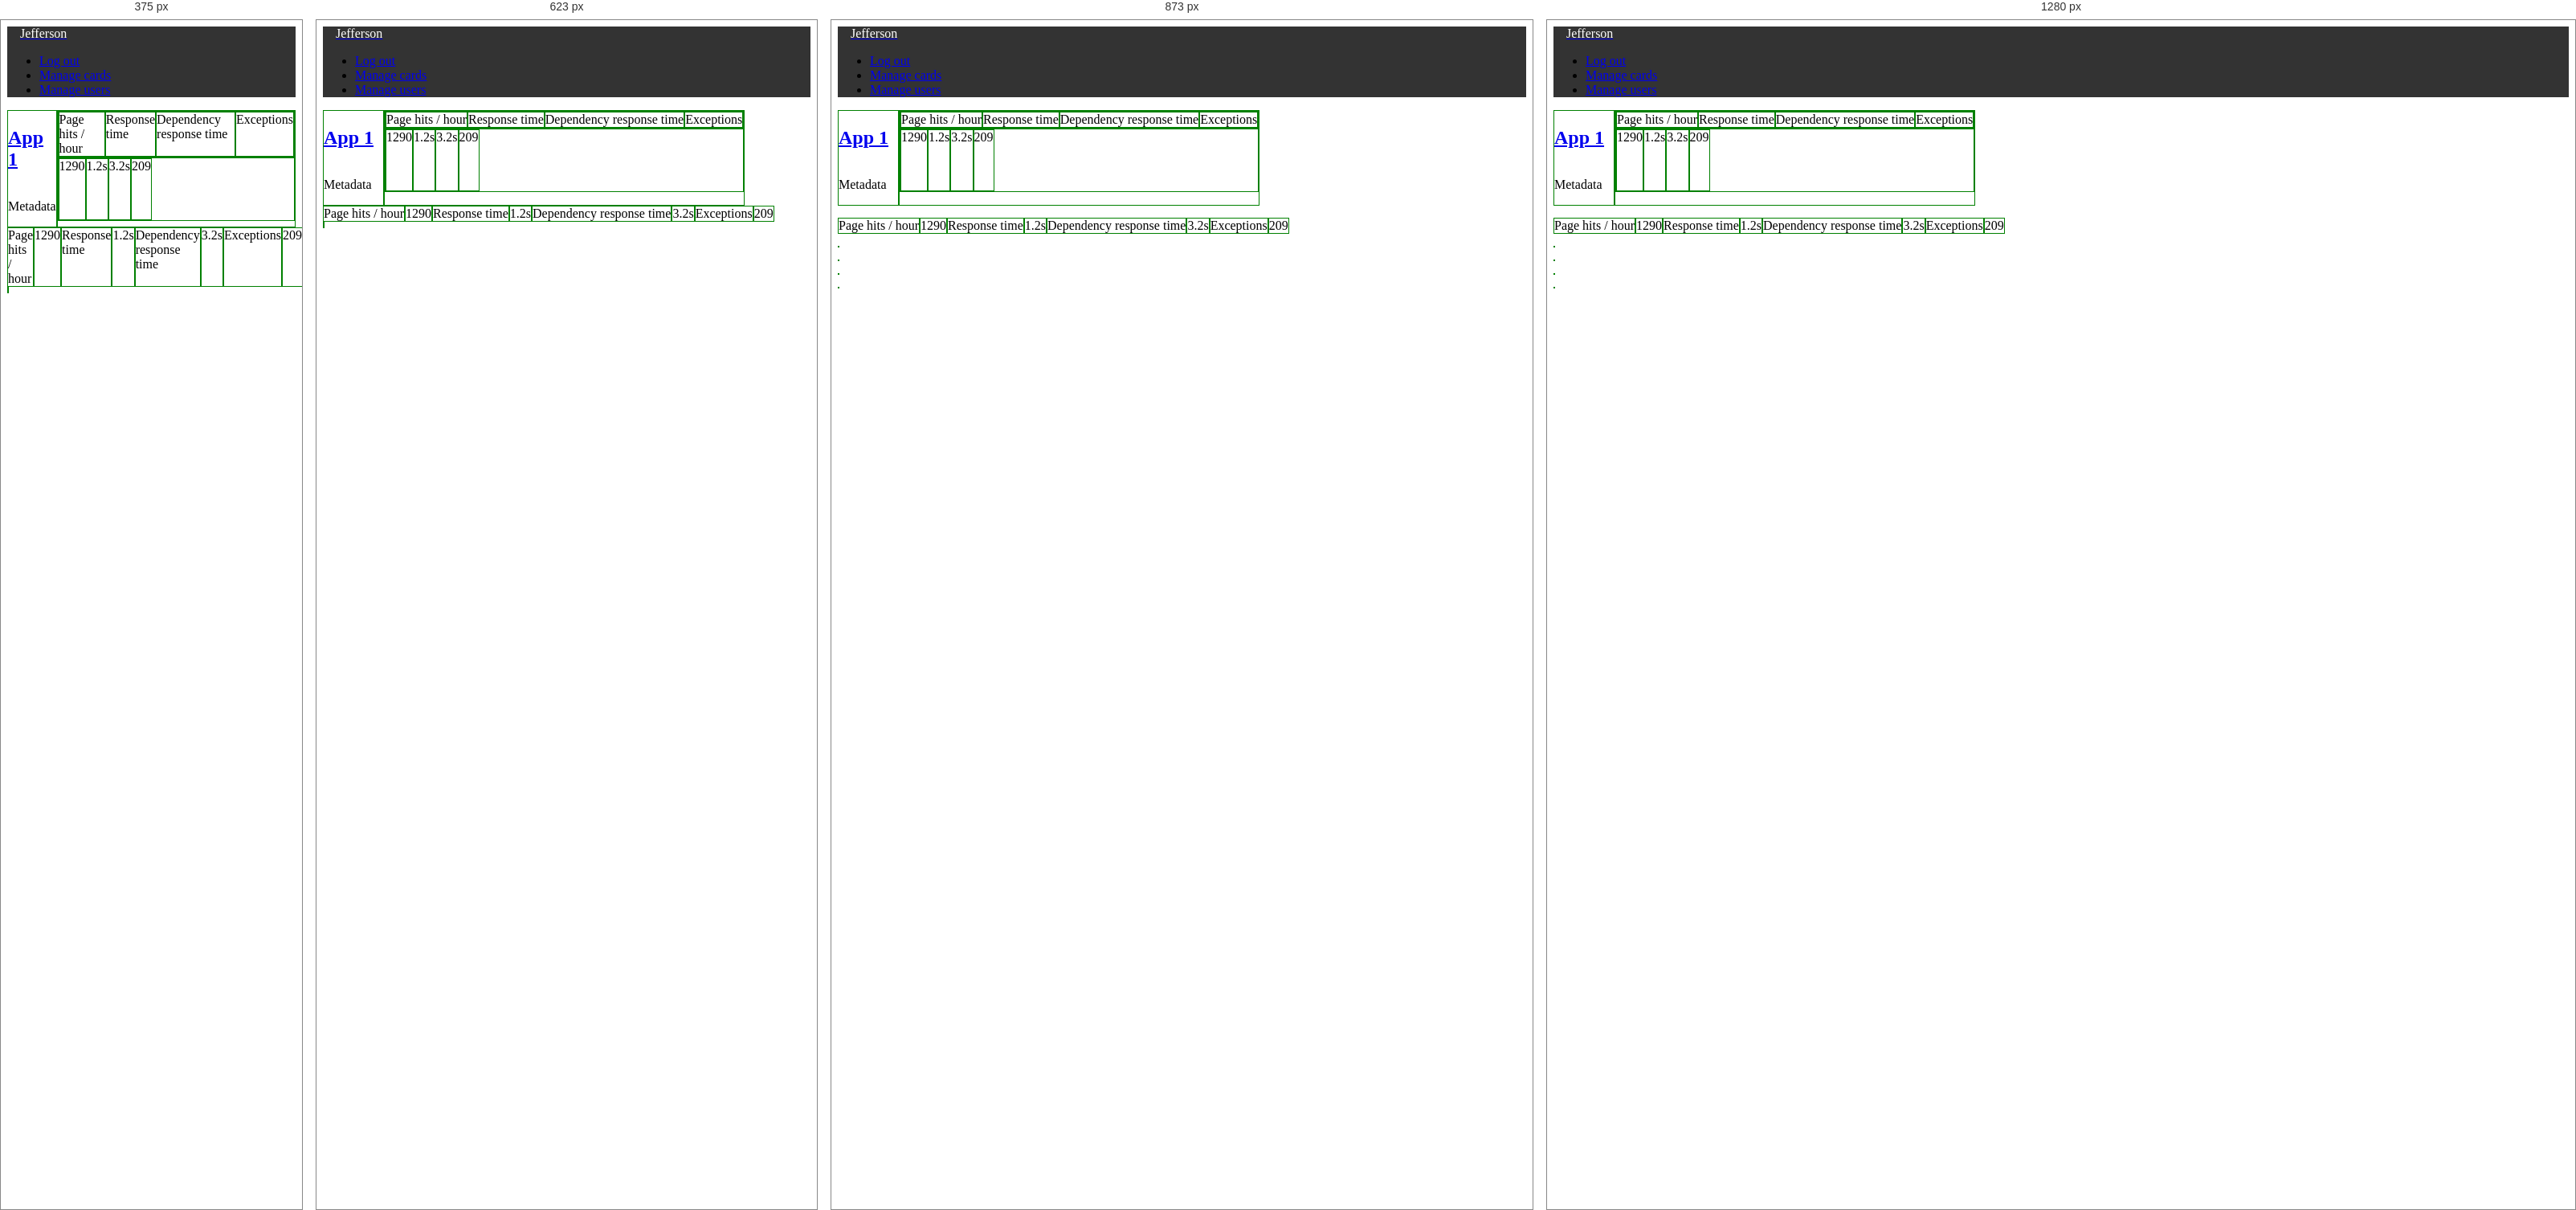
Rendered at 375 px, 623 px, 873 px and 1280 px, left to right.

<!-- file: appCard.html -->
<html>

<head>
    <link rel="stylesheet" type="text/css" href="Content/bootstrap.min.css" />
    <link rel="stylesheet" type="text/css" href="Content/font-awesome.min.css" />
    <link rel="stylesheet" type="text/css" href="Content/toastr.min.css" />
    <link rel="stylesheet" type="text/css" href="Content/customtheme.css" />
    <link rel="stylesheet" type="text/css" href="Content/styles.css" />
	<script type="text/javascript" src="Content/Chart.bundle.min.js"></script>
	

</head>

<body>
    <div>
        <header class="clearfix">
            <div class="ng-scope" data-ng-include="'/Scripts/app/layout/topnav.html'">
                <nav class="navbar navbar-fixed-top navbar-inverse ng-scope">
                    <div class="navbar-header">
                        <a class="navbar-brand" href="/#/"><span class="brand-title ng-binding">Jefferson</span></a>
                        <a class="btn navbar-btn navbar-toggle" data-toggle="collapse" data-target=".navbar-collapse">
                            <span class="icon-bar"></span>
                            <span class="icon-bar"></span>
                            <span class="icon-bar"></span>
                        </a>
                    </div>
                    <div class="navbar-collapse collapse">
                        <div class="pull-right navbar-logo">
                            <ul class="nav navbar-nav pull-right">
                                <li data-ng-show="vm.isLoggedIn()">
                                    <a href="#/logout">
                                        Log out
                                    </a>
                                </li>
                                <li>
                                    <a href="/admin/cards">
                                        Manage cards
                                    </a>
                                </li>
                                <li>
                                    <a href="/admin/users">
                                        Manage users
                                    </a>
                                </li>
                            </ul>
                        </div>
                    </div>
                </nav>
            </div>
        </header>
        <section class="content" id="content">

            <div class="shuffle-animation ng-scope" data-ng-view="">
                <div class="container appSummary ng-scope">
                    <div class="row ng-scope" data-ng-repeat="card in vm.appCards.cards">
                        <div class="col-xs-12 col-sm-4">                            
                            <h1 class="page-title"><a class="ng-binding" href="#/details/1">App 1</a></h1>
                            <p>Metadata</p>
                        </div>                        
                        <div class="hidden-xs col-sm-8">
                            <div class="row">
                                <div class="col-sm-3">Page hits / hour</div>
                                <div class="col-sm-3">Response time</div>
                                <div class="col-sm-3">Dependency response time</div>
                                <div class="col-sm-3">Exceptions</div>
                            </div>
                            <div class="row">
                                <div class="col-sm-3 appData bg-success">1290</div>
                                <div class="col-sm-3 appData bg-success">1.2s</div>
                                <div class="col-sm-3 appData bg-warning">3.2s</div>
                                <div class="col-sm-3 appData bg-danger">209</div>
                            </div>                                                         
                        </div>                                                        
                        
                    </div>                    
                    <div class="row visible-xs table">
                        <div class="col-xs-8">Page hits / hour</div><div class="col-xs-4 bg-success">1290</div>
                        <div class="col-xs-8">Response time</div><div class="col-xs-4 bg-success">1.2s</div>
                        <div class="col-xs-8">Dependency response time</div><div class="col-xs-4 bg-warning">3.2s</div>
                        <div class="col-xs-8">Exceptions</div><div class="col-xs-4 bg-danger">209</div>                                            
                    </div>                                                                        
                    <div class="row">
                        <div class="col-xs-12">
							<canvas id="myChart1" style="max-height: 200px"></canvas>
						</div>
                    </div>
                    <div class="row">
                        <div class="col-xs-12">
							<canvas id="myChart2" style="max-height: 200px"></canvas>
						</div>
                    </div>
                    <div class="row">
                        <div class="col-xs-12">
							<canvas id="myChart3" style="max-height: 200px"></canvas>
						</div>
                    </div>
                    <div class="row">
                        <div class="col-xs-12">
							<canvas id="myChart4" style="max-height: 200px"></canvas>
						</div>
                    </div>
                </div>
                                
            </div>

        </section>
    </div>
	
	<script>
		var ctx1 = document.getElementById("myChart1");
		var ctx2 = document.getElementById("myChart2");
		var ctx3 = document.getElementById("myChart3");
		var ctx4 = document.getElementById("myChart4");
		
		var chartoptions = {
			scales: {
				yAxes: [{
					ticks: {
						beginAtZero:true
					}
				}]
			},
			responsive: true,
			maintainAspectRatio: false,
			legend: {
				position: "top",
				labels: {
					boxWidth: 20,
					fontSize: 15,
					usePointStyle: true
				}
			}
		};
		
		var data1 = {
			labels: ["January", "February", "March", "April", "May", "June", "July"],
			datasets: [
				{
					label: "Client Processing Time - 283.1ms",
					type: 'line',
					fill: false,
					lineTension: 0.1,
					backgroundColor: "rgba(75,192,192,0.4)",
					borderColor: "rgba(75,192,192,1)",
					borderCapStyle: 'butt',
					borderDash: [],
					borderDashOffset: 0.0,
					borderJoinStyle: 'miter',
					pointBorderColor: "rgba(75,192,192,1)",
					pointBackgroundColor: "#fff",
					pointBorderWidth: 1,
					pointHoverRadius: 5,
					pointHoverBackgroundColor: "rgba(75,192,192,1)",
					pointHoverBorderColor: "rgba(220,220,220,1)",
					pointHoverBorderWidth: 2,
					pointRadius: 1,
					pointHitRadius: 10,
					data: [65, 59, 80, 81, 56, 55, 40],
					spanGaps: false,
				}, 
				{
					label: "Send Request Time - 23.0ms",
					type: 'line',
					fill: false,
					lineTension: 0.1,
					backgroundColor: "rgba(75,19,192,0.4)",
					borderColor: "rgba(75,19,192,1)",
					borderCapStyle: 'butt',
					borderDash: [],
					borderDashOffset: 0.0,
					borderJoinStyle: 'miter',
					pointBorderColor: "rgba(75,19,192,1)",
					pointBackgroundColor: "#fff",
					pointBorderWidth: 1,
					pointHoverRadius: 5,
					pointHoverBackgroundColor: "rgba(75,19,192,1)",
					pointHoverBorderColor: "rgba(220,220,220,1)",
					pointHoverBorderWidth: 2,
					pointRadius: 1,
					pointHitRadius: 10,
					data: [10, 40, 80, 36, 12, 5, 60],
					spanGaps: false,
				}
			]
		};
		
		var data2 = {
			labels: ["January", "February", "March", "April", "May", "June", "July"],
			datasets: [
				{
					label: "Server Response Time - 283.1ms",
					type: 'line',
					fill: false,
					lineTension: 0.1,
					backgroundColor: "rgba(75,192,192,0.4)",
					borderColor: "rgba(75,192,192,1)",
					borderCapStyle: 'butt',
					borderDash: [],
					borderDashOffset: 0.0,
					borderJoinStyle: 'miter',
					pointBorderColor: "rgba(75,192,192,1)",
					pointBackgroundColor: "#fff",
					pointBorderWidth: 1,
					pointHoverRadius: 5,
					pointHoverBackgroundColor: "rgba(75,192,192,1)",
					pointHoverBorderColor: "rgba(220,220,220,1)",
					pointHoverBorderWidth: 2,
					pointRadius: 1,
					pointHitRadius: 10,
					data: [65, 59, 80, 81, 56, 55, 40],
					spanGaps: false,
				}
			]
		};
		
		var data3 = {
			labels: ["January", "February", "March", "April", "May", "June", "July"],
			datasets: [
				{
					label: "Server Requests - 283.5k",
					type: 'line',
					fill: false,
					lineTension: 0.1,
					backgroundColor: "rgba(75,19,192,0.4)",
					borderColor: "rgba(75,19,192,1)",
					borderCapStyle: 'butt',
					borderDash: [],
					borderDashOffset: 0.0,
					borderJoinStyle: 'miter',
					pointBorderColor: "rgba(75,19,192,1)",
					pointBackgroundColor: "#fff",
					pointBorderWidth: 1,
					pointHoverRadius: 5,
					pointHoverBackgroundColor: "rgba(75,192,192,1)",
					pointHoverBorderColor: "rgba(220,220,220,1)",
					pointHoverBorderWidth: 2,
					pointRadius: 1,
					pointHitRadius: 10,
					data: [65, 59, 80, 81, 56, 55, 40],
					spanGaps: false,
				}, 
				{
					label: "Previous Week",
					type: 'line',
					fill: false,
					lineTension: 0.1,
					backgroundColor: "rgba(255,0,255,0.4)",
					borderColor: "rgba(255,0,255,1)",
					borderCapStyle: 'butt',
					borderDash: [5, 15],
					borderDashOffset: 0.0,
					borderJoinStyle: 'miter',
					pointBorderColor: "rgba(0,255,0,1)",
					pointBackgroundColor: "#0f0",
					pointBorderWidth: 1,
					pointHoverRadius: 5,
					pointHoverBackgroundColor: "rgba(0,255,0,1)",
					pointHoverBorderColor: "rgba(0,255,0,1)",
					pointHoverBorderWidth: 2,
					pointRadius: 10,
					pointHitRadius: 10,
					data: [10, 40, 80, 36, 12, 5, 60],
					spanGaps: false,
				}
			]
		};
		
		var data4 = {
			labels: ["Red", "Blue", "Yellow", "Green", "Purple", "Orange"],
			datasets: [
				{
					label: '# of Votes',
					type: 'bar',
					data: [12, 19, 3, 5, 2, 3],
					backgroundColor: [
						'rgba(255, 99, 132, 0.2)',
						'rgba(54, 162, 235, 0.2)',
						'rgba(255, 206, 86, 0.2)',
						'rgba(75, 192, 192, 0.2)',
						'rgba(153, 102, 255, 0.2)',
						'rgba(255, 159, 64, 0.2)'
					],
					borderColor: [
						'rgba(255,99,132,1)',
						'rgba(54, 162, 235, 1)',
						'rgba(255, 206, 86, 1)',
						'rgba(75, 192, 192, 1)',
						'rgba(153, 102, 255, 1)',
						'rgba(255, 159, 64, 1)'
					],
					borderWidth: 1
				},
				{
					label: "Previous Week",
					type: 'line',
					fill: false,
					lineTension: 0.1,
					backgroundColor: "rgba(75,19,192,0.4)",
					borderColor: "rgba(75,19,192,1)",
					borderCapStyle: 'butt',
					borderDash: [5, 15],
					borderDashOffset: 0.0,
					borderJoinStyle: 'miter',
					pointBorderColor: "rgba(75,19,192,1)",
					pointBackgroundColor: "#fff",
					pointBorderWidth: 1,
					pointHoverRadius: 5,
					pointHoverBackgroundColor: "rgba(75,19,192,1)",
					pointHoverBorderColor: "rgba(220,220,220,1)",
					pointHoverBorderWidth: 2,
					pointRadius: 1,
					pointHitRadius: 10,
					data: [10, 40, 20, 36, 12, 5, 60],
					spanGaps: false,
				}
			]
		};
		
		var myChart1 = new Chart(ctx1, {			
			type: 'line',
			data: data1,
			options: chartoptions			
		});
		
		var myChart2 = new Chart(ctx2, {			
			type: 'line',
			data: data2,
			options: chartoptions			
		});
		
		var myChart3 = new Chart(ctx3, {			
			type: 'line',
			data: data3,
			options: chartoptions			
		});
		
		var myChart4 = new Chart(ctx4, {
			type: 'bar',
			data: data4,
			options: chartoptions			
		});

	</script>
</body>

</html>


/* @media block from Content/styles.css */
@media (max-width: 979px) {
    .sidebar-filler {
        width: 200px;
    }

    .nav-collapse {
        clear: none;
    }

        .nav-collapse .nav > li {
            float: left;
        }

    .navbar .btn-navbar {
        display: none;
    }

    .nav-collapse,
    .nav-collapse.collapse {
        height: inherit;
        overflow: inherit;
    }

    .page-splash-message {
        font-size: 300%;
    }

    .btn-group.pull-right {
        float: none !important;
        display: block;
    }
}

/* @media block from Content/styles.css */
@media (min-width: 768px) {
    .sidebar .sidebar-inner {
        display: block !important;
    }
}

/* @media block from Content/styles.css */
@media (max-width: 767px) {
    .sidebar-filler {
        display: none;
    }

    .nav-collapse {
        clear: both;
    }

        .nav-collapse .nav > li {
            float: none;
        }

    .navbar .btn-navbar {
        display: block;
    }

    .nav-collapse,
    .nav-collapse.collapse {
        height: 0;
        overflow: hidden;
    }

    .page-splash-message {
        font-size: 200%;
        margin: 40% auto 0 auto;
    }

        .page-splash-message.page-splash-message-subtle {
            font-size: 150%;
        }

    .sidebar .sidebar-inner {
        height: inherit;
    }
}

/* @media block from Content/styles.css */
@media (max-width: 480px) {
    input.form-control, select.form-control, textarea.form-control {
        width: 70%;
    }
}

/* @media block from Content/styles.css */
@media (max-width: 320px) {
    .today-datas li {
        padding: 1em .5em;
        line-height: 1em;
    }

        .today-datas li i {
            font-size: 2em;
        }

        .today-datas li .datas-text span {
            font-size: 1em;
        }

    .btn {
        margin: .2em;
        width: 7em;
    }

    .btn-group > .btn {
        display: block;
        width: 7em;
    }

    .btn-group.pull-right {
        margin: .2em 0;
    }

    input,
    select {
        width: 85% !important;
    }

    textarea {
        width: 80%;
    }

    .img-thumbnail.user-pic {
        width: 5em;
    }

    .user .user-details {
        margin-left: 7em;
        margin-right: .5em;
    }

    h3 {
        font-size: 1.5em !important;
        line-height: 1.2em !important;
    }
}

/* @media block from Content/styles.css */
@media (min-width: 768px) {
    .appSummary > .row 
    {
        padding-bottom: 15px;
    }

}